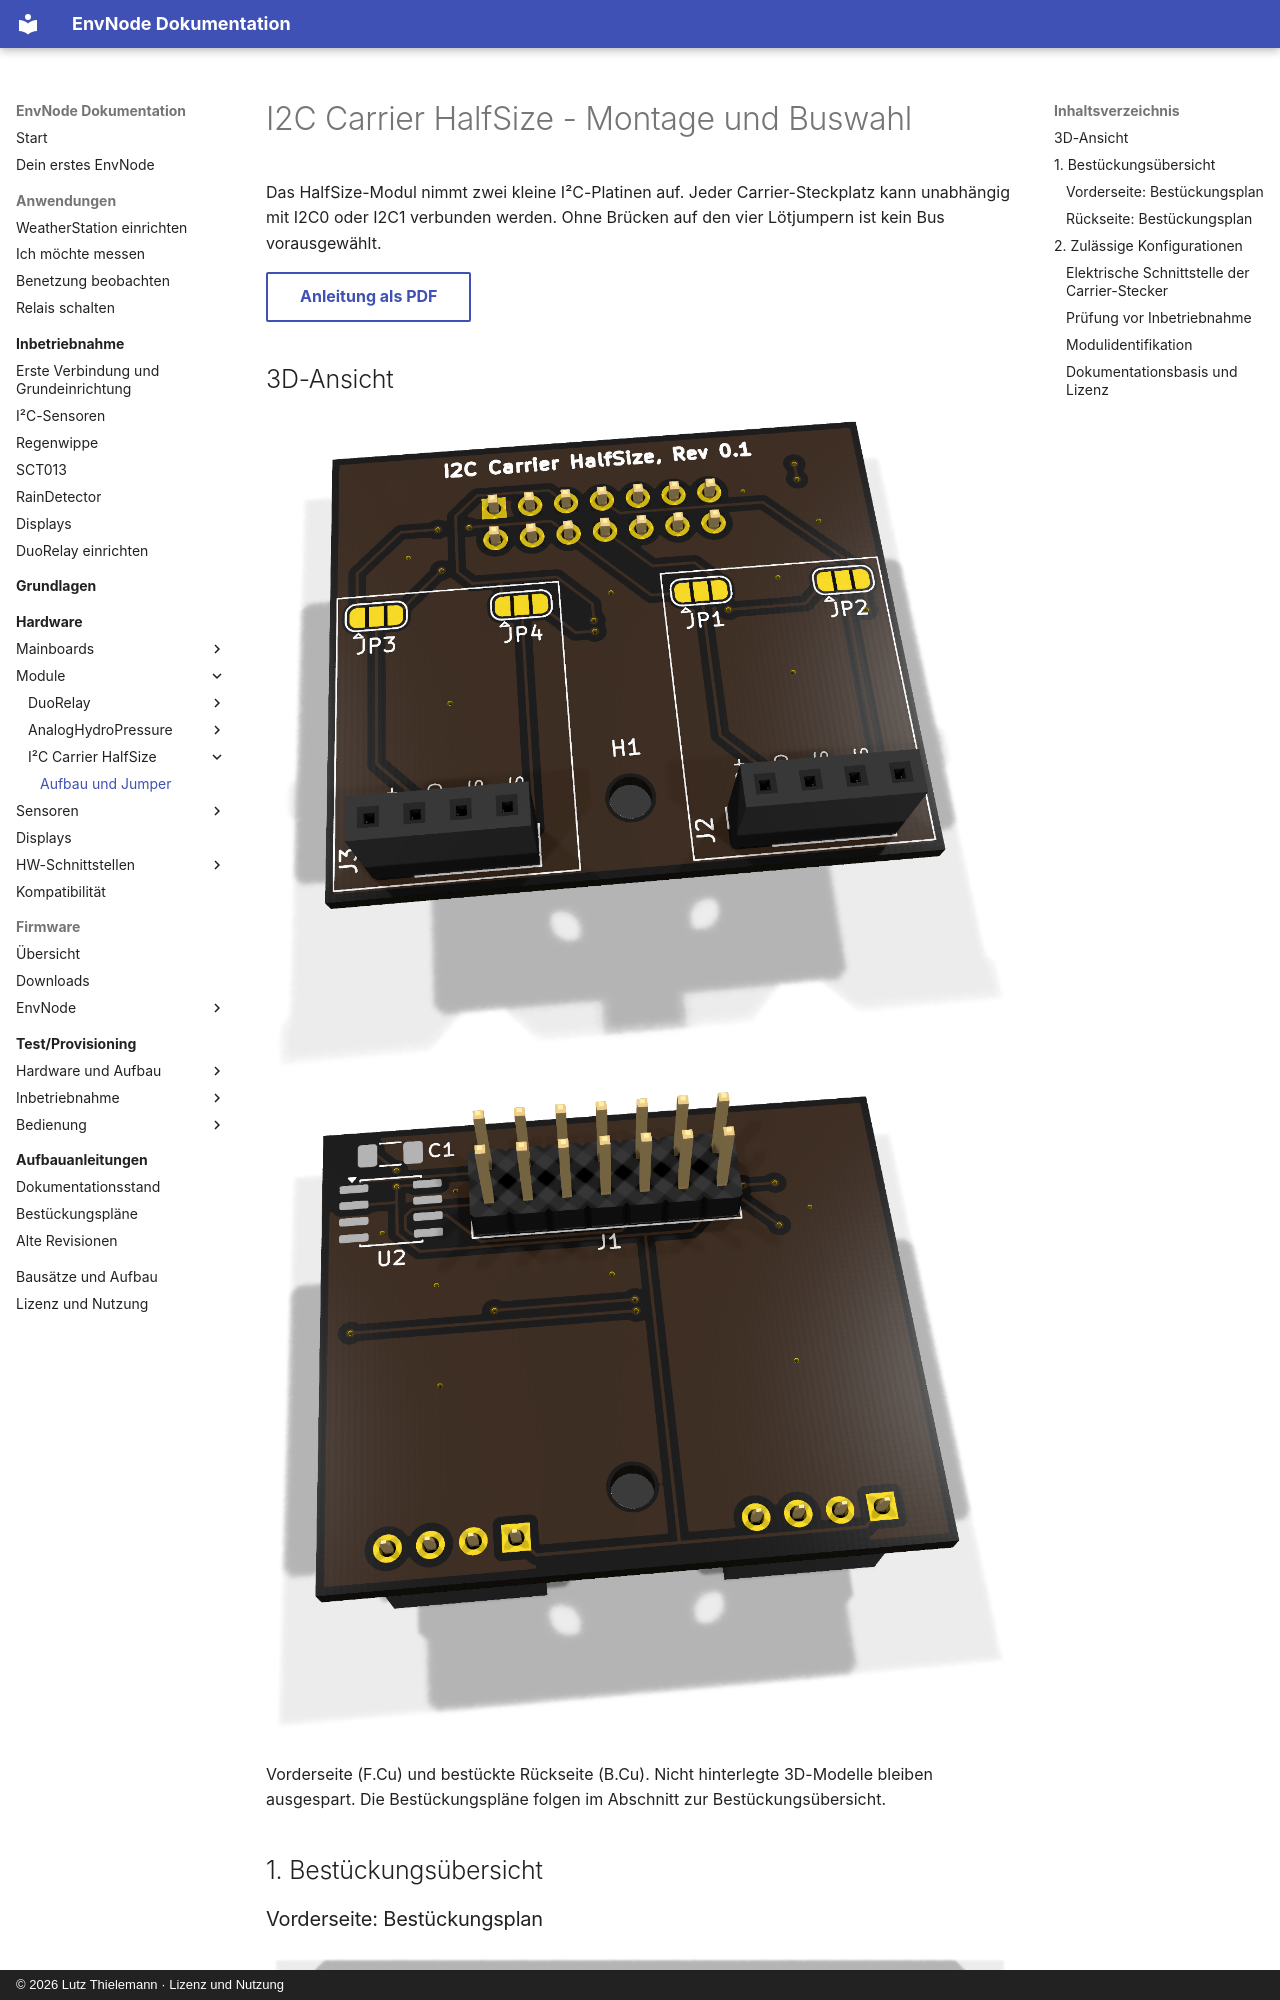

repository: magicamun/EnvNode · page: modules/i2c-carrier/assembly/index.html · generator: mkdocs · copyright: © 2026 Lutz Thielemann · Lizenz und Nutzung

---
title: I2C Carrier HalfSize - Bestückung und Inbetriebnahme
pdf:
  id: i2c-carrier-0.1
  title: I2C Carrier HalfSize
  subtitle: Montage- und Jumper-Anleitung
  hardware_revision: '0.1'
  document_version: '1.1'
  document_date: '2026-10-28'
  source_document_date: Stand der letzten PDF; ohne Datumsangabe
  status: Entwicklungsstand - keine Produktionsfreigabe
---

# I2C Carrier HalfSize - Montage und Buswahl

Das HalfSize-Modul nimmt zwei kleine I²C-Platinen auf. Jeder Carrier-Steckplatz kann unabhängig mit I2C0 oder I2C1 verbunden werden. Ohne Brücken auf den vier Lötjumpern ist kein Bus vorausgewählt.

[Anleitung als PDF](../../assets/downloads/I2C_Carrier_HalfSize_Rev0.1_Anleitung.pdf){ .md-button }

## 3D-Ansicht

![i2c-carrier-0.1: 3D-Vorderseite](../../assets/board-views/i2c-carrier-0.1/3d-front.png){ .hero-paired-view }
![i2c-carrier-0.1: 3D-Rückseite](../../assets/board-views/i2c-carrier-0.1/3d-back.png){ .hero-paired-view }

Vorderseite (F.Cu) und bestückte Rückseite (B.Cu). Nicht hinterlegte 3D-Modelle bleiben ausgespart. Die Bestückungspläne folgen im Abschnitt zur Bestückungsübersicht.

## 1. Bestückungsübersicht

### Vorderseite: Bestückungsplan

![i2c-carrier-0.1: senkrechter Bestückungsplan Vorderseite](../../assets/board-views/i2c-carrier-0.1/assembly-front.png){ .assembly-plan }

[Plan als PNG](../../assets/board-views/i2c-carrier-0.1/assembly-front.png){ .md-button }
